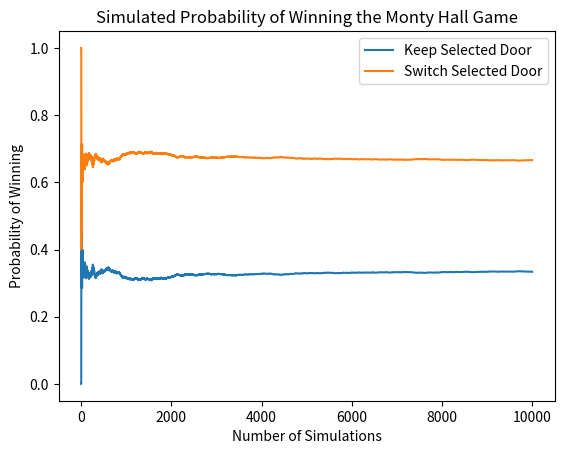

Reproduce this figure in Python.
import numpy as np
import matplotlib.pyplot as plt
%matplotlib inline


stay = []
switch = []
for i in range(10**4):
    car_door = np.random.randint(1,4)
    contestant_selection = np.random.randint(1,4)
    remaining_goats = [door for door in [1,2,3] if door!= car_door and door != contestant_selection]
    door_revealed = np.random.choice(remaining_goats)
    if_switch = [door for door in [1,2,3] if door != contestant_selection and door != door_revealed][0]
    # Record results if contestant changes door selection
    if if_switch == car_door:
        switch.append(1)
    else:
        switch.append(0)
    # Record results if contestant keep door selection
    if contestant_selection == car_door:
        stay.append(1)
    else:
        stay.append(0)
# Plot the results
plt.plot(range(1,10**4+1), [np.mean(stay[:i]) for i in range(1,10**4+1)], label='Keep Selected Door')
plt.plot(range(1,10**4+1), [np.mean(switch[:i]) for i in range(1,10**4+1)], label='Switch Selected Door')
plt.ylabel('Probability of Winning')
plt.xlabel('Number of Simulations')
plt.title('Simulated Probability of Winning the Monty Hall Game')
plt.legend()
print('Simulated Probabilities:')
print('Chance of Winning Keeping Selected Door: ', np.mean(stay))
print('Chance of Winning Switching Selected Door: ', np.mean(switch))







